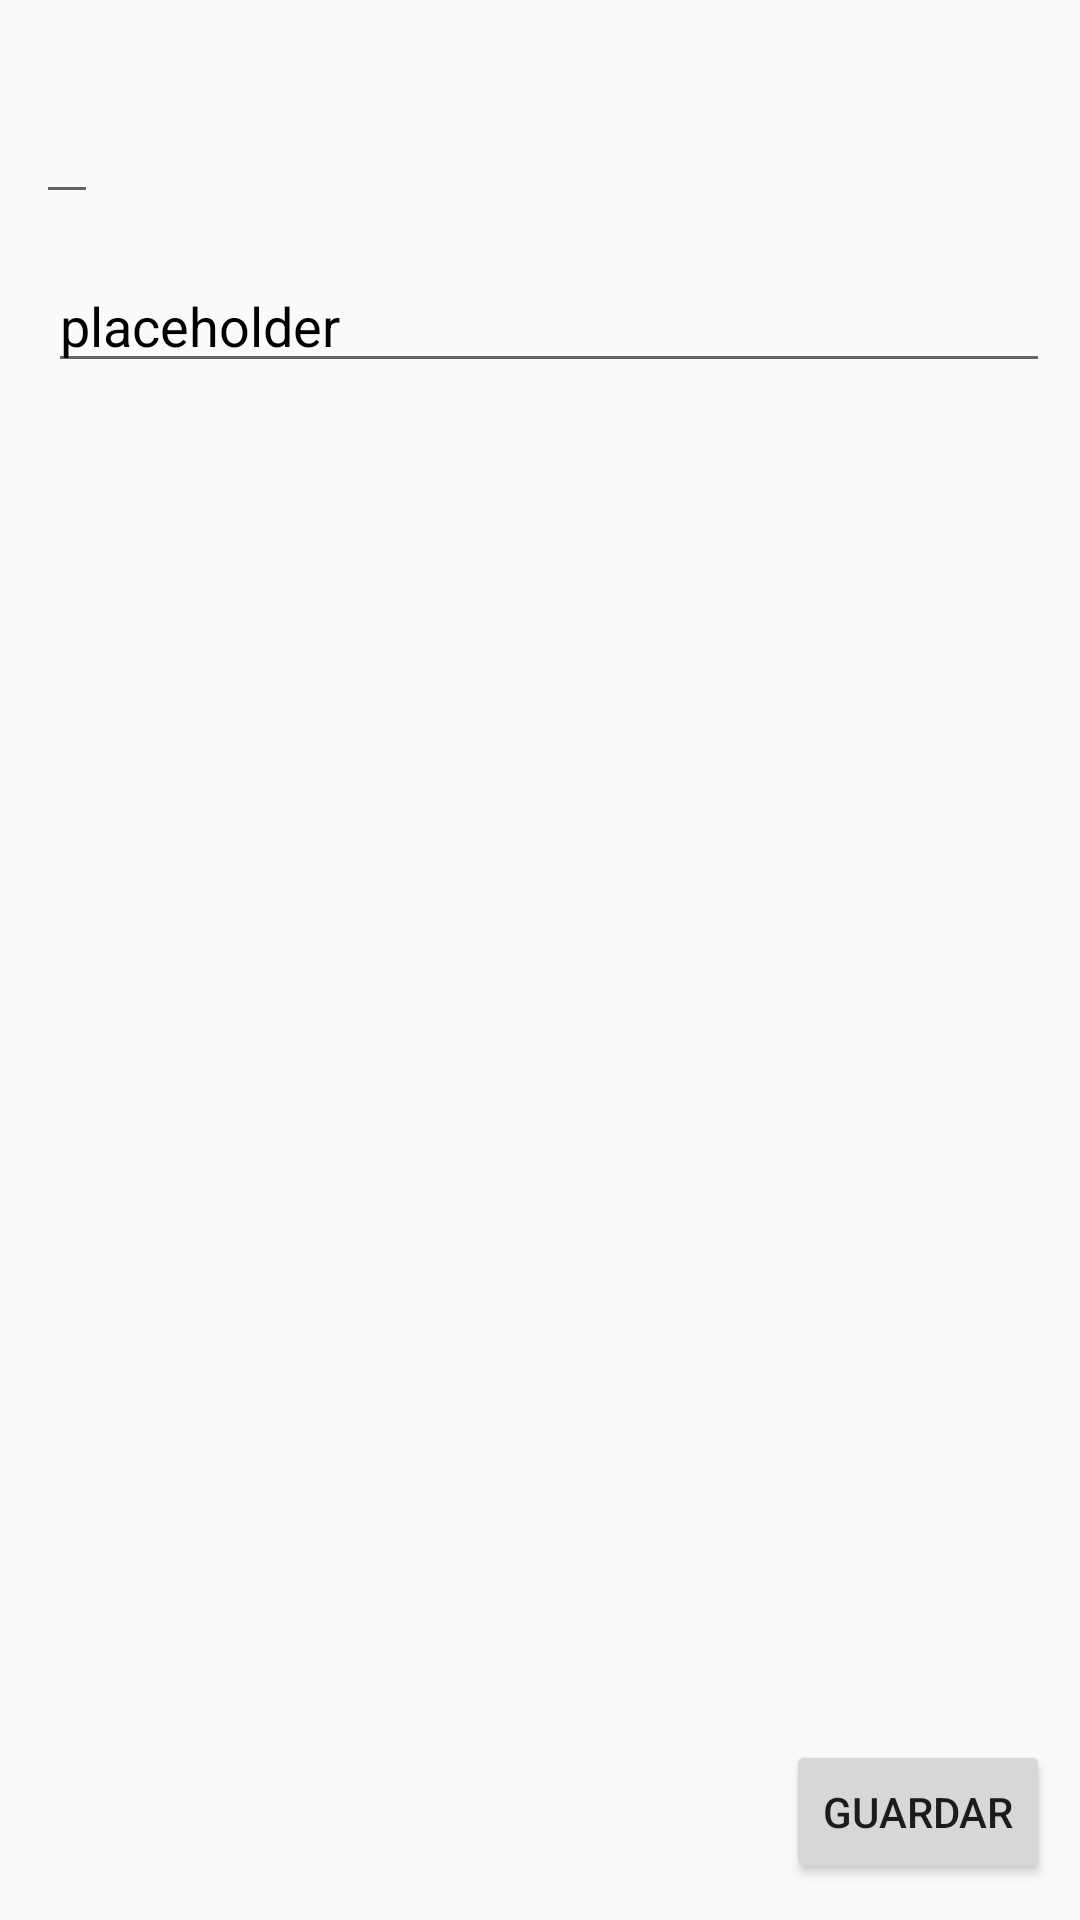

Write the Android layout XML for this screen, with the resource values it uses.
<!-- AndroidManifest.xml: application theme AppTheme -->
<!-- res/layout/fragment_editar_nota.xml -->
<RelativeLayout xmlns:android="http://schemas.android.com/apk/res/android"
    android:layout_width="match_parent"
    android:layout_height="match_parent"
    android:paddingStart = "12dp"
    android:paddingEnd = "10dp"
    android:paddingTop = "10dp"
    android:paddingBottom = "12dp"
    >

    <ScrollView
        android:layout_width="wrap_content"
        android:layout_height="wrap_content"
        android:id="@+id/scrollNota"
        android:layout_alignParentTop="true"
        android:layout_alignParentEnd="true"
        android:layout_alignParentStart="true"
        android:layout_marginTop="15dp">

        <EditText
            android:layout_width="wrap_content"
            android:layout_height="wrap_content"
            android:minLines="1"
            android:textAppearance="?android:attr/textAppearanceLarge"
            android:id="@+id/editarTituloNota"
            android:inputType="text"
            android:textColor="#000000"
            />

    </ScrollView>

    <ScrollView
        android:layout_width="wrap_content"
        android:layout_height="wrap_content"
        android:layout_below="@+id/scrollNota"
        android:layout_alignParentBottom="true"
        android:layout_alignParentEnd="true"
        android:layout_alignParentStart="true"
        android:layout_marginTop="15dp"
        android:layout_marginStart="4dp"
        android:id="@+id/descripcionScroll"
        android:layout_above="@+id/guardarCambio"
        >
        <EditText
            android:layout_width="match_parent"
            android:layout_height="wrap_content"
            android:text="placeholder"
            android:textAppearance="?android:attr/textAppearanceLarge"
            android:id="@+id/editarDescripcionNota"
            android:textSize="18sp"
            android:inputType="textMultiLine"
            android:textColor="#000000"
            android:gravity="top"
            />

    </ScrollView>

    <Button
        android:layout_width="wrap_content"
        android:layout_height="wrap_content"
        android:id="@+id/guardarCambio"
        android:text="Guardar"
        android:gravity="center_vertical|center_horizontal"
        android:layout_alignParentBottom="true"
        android:layout_centerHorizontal="true"
        android:layout_alignEnd="@+id/descripcionScroll"/>

</RelativeLayout>
<!-- resources referenced by this layout -->
<resources>
  <style name="AppTheme" parent="Theme.AppCompat.Light.DarkActionBar">
          
          <item name="colorPrimary">#6c5533</item>
          <item name="colorPrimaryDark">@color/colorPrimaryDark</item>
          <item name="colorAccent">@color/colorAccent</item>
      </style>
  <color name="colorPrimaryDark">#000000</color>
  <color name="colorAccent">#FF4081</color>
</resources>
